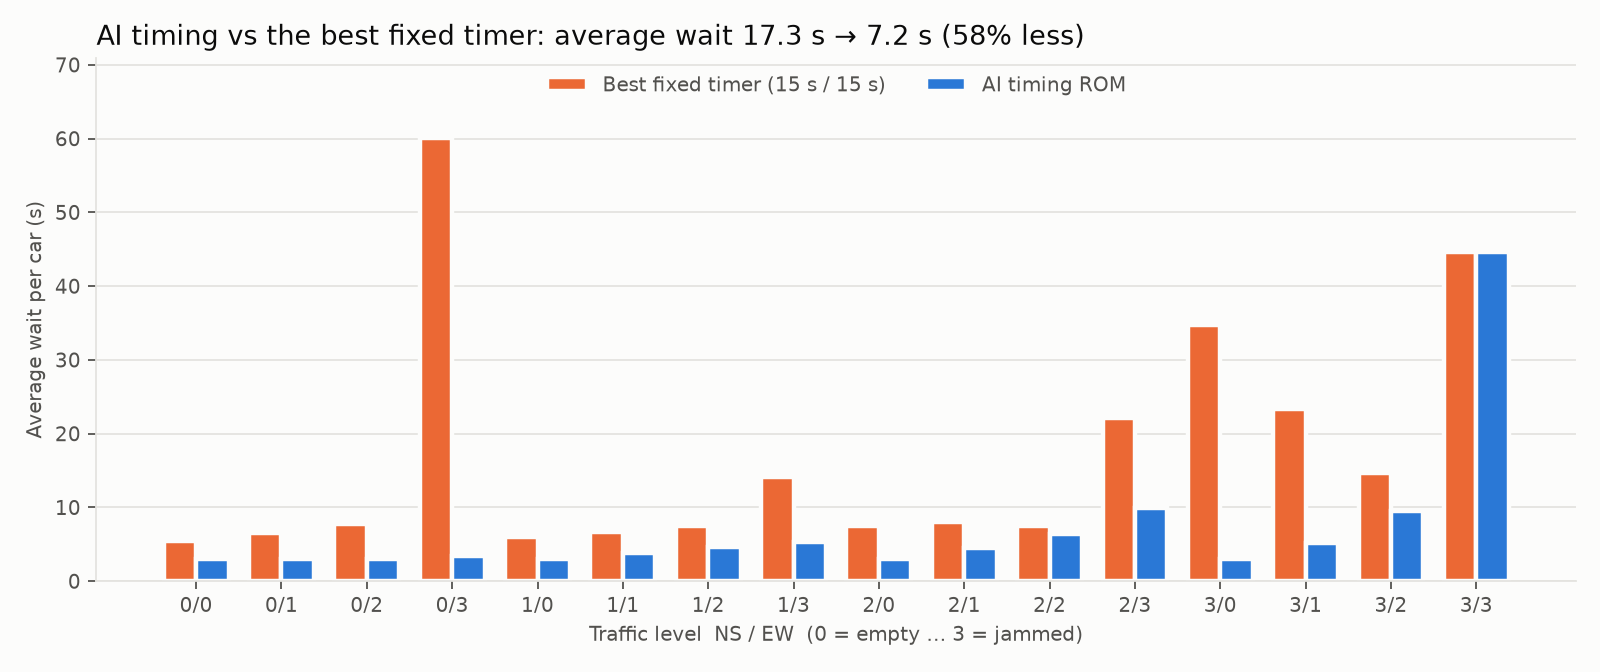

Values plotted in this chart, from the file beside it:
dNS, dEW, ai_wait, fixed_wait, ai_queue, fixed_queue
0, 0, 2.98, 5.50, 0.29, 0.53
0, 1, 2.97, 6.55, 0.61, 1.33
0, 2, 3.05, 7.80, 1.11, 2.84
0, 3, 3.38, 60.09, 1.75, 31.14
1, 0, 2.97, 6.02, 0.59, 1.20
1, 1, 3.77, 6.63, 1.07, 1.88
1, 2, 4.68, 7.51, 2.12, 3.41
1, 3, 5.28, 14.19, 3.14, 8.44
2, 0, 3.04, 7.50, 1.10, 2.72
2, 1, 4.51, 7.98, 1.97, 3.48
2, 2, 6.37, 7.44, 3.65, 4.26
2, 3, 9.85, 22.15, 7.36, 16.55
3, 0, 3.07, 34.78, 1.51, 17.18
3, 1, 5.19, 23.36, 3.06, 13.78
3, 2, 9.49, 14.69, 6.98, 10.80
3, 3, 44.58, 44.58, 40.96, 40.96
